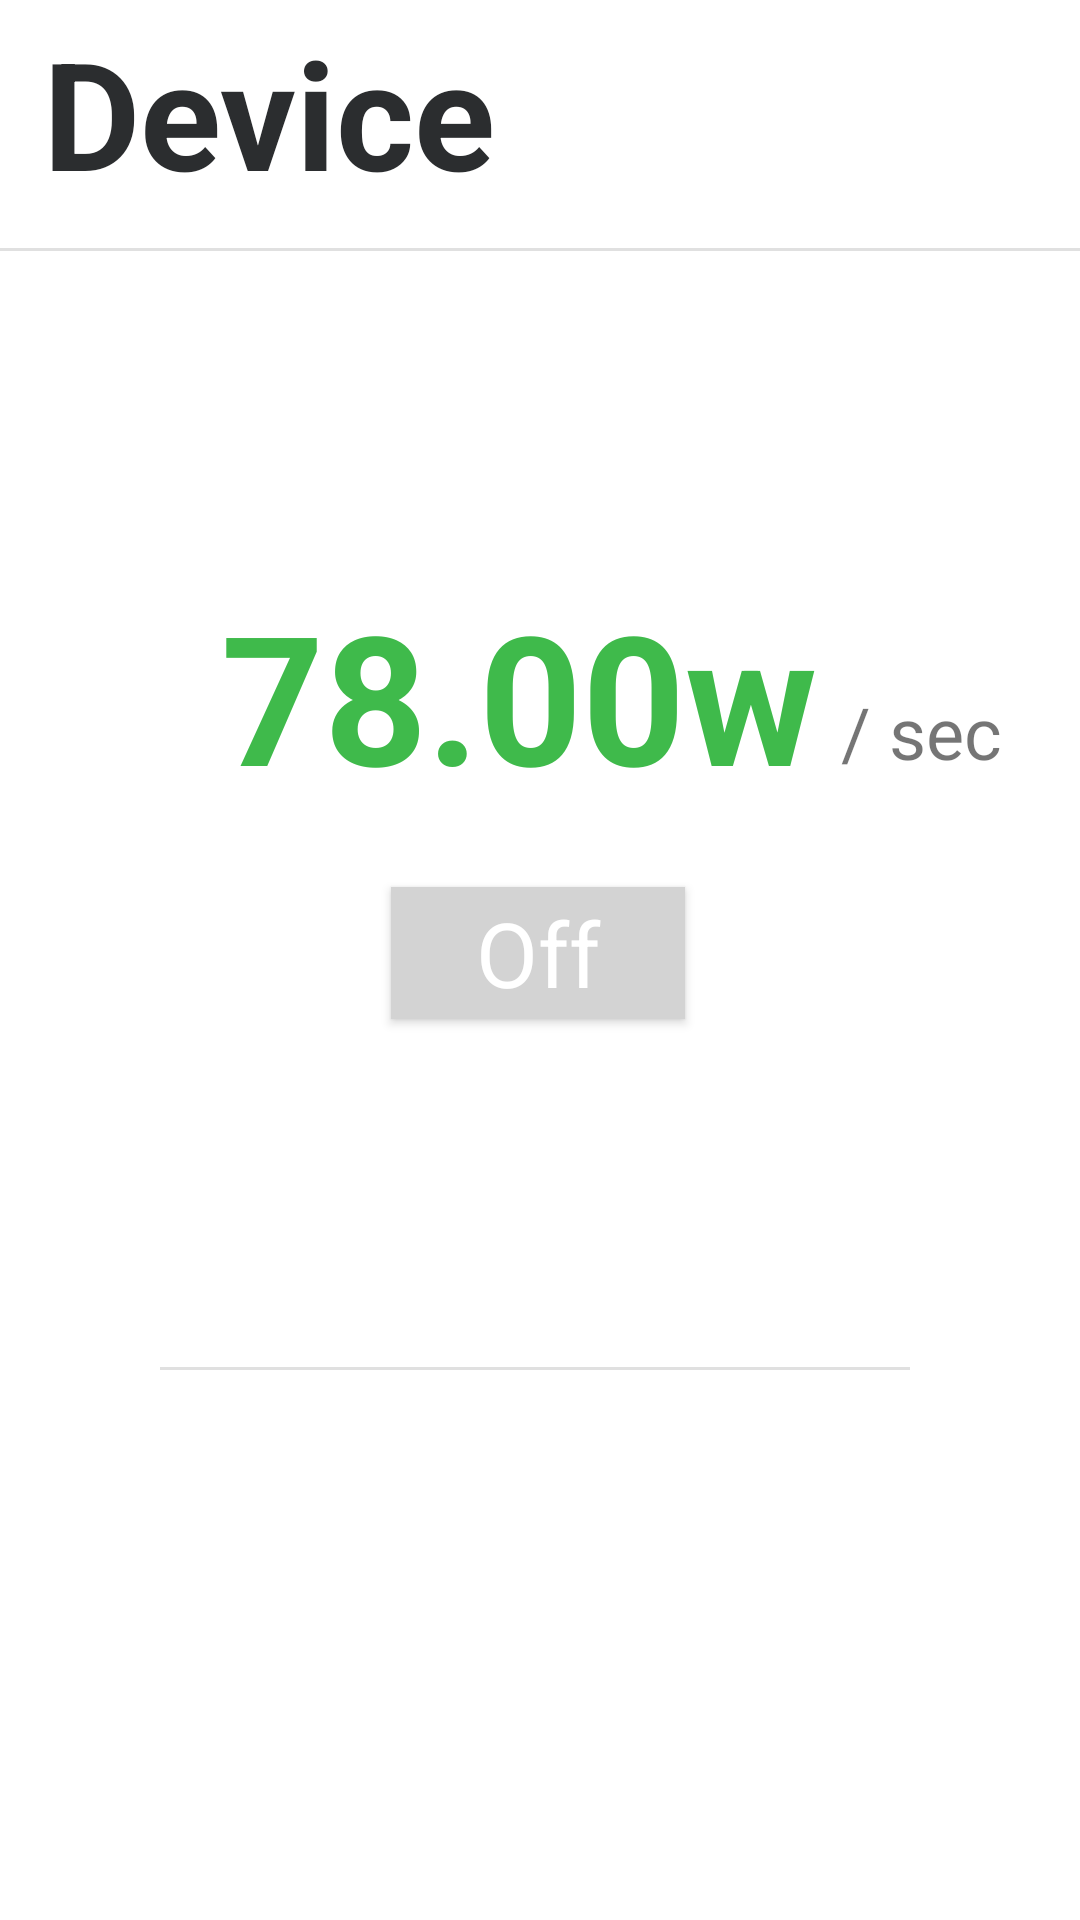

This screen was rendered from an Android layout file. Write that file and the resources it references.
<!-- AndroidManifest.xml: application theme AppTheme -->
<!-- res/layout/activity_home.xml -->
<?xml version="1.0" encoding="utf-8"?>
<android.support.constraint.ConstraintLayout xmlns:android="http://schemas.android.com/apk/res/android"
    xmlns:app="http://schemas.android.com/apk/res-auto"
    xmlns:tools="http://schemas.android.com/tools"
    android:background="#ffffff"
    android:layout_width="match_parent"
    android:layout_height="match_parent"
    tools:context=".home">

    <ToggleButton
        android:id="@+id/btnToggle"
        style="@style/AppTheme"
        android:layout_width="98dp"
        android:layout_height="44dp"
        android:layout_marginTop="24dp"
        android:background="@drawable/my_btn_toggle"
        android:text="ToggleButton"
        android:textColor="@android:color/background_light"
        android:textOff="Off"
        android:textOn="On"
        android:textSize="30sp"
        app:layout_constraintEnd_toEndOf="parent"
        app:layout_constraintHorizontal_bias="0.498"
        app:layout_constraintStart_toStartOf="parent"
        app:layout_constraintTop_toBottomOf="@+id/txtWatts"
        tools:text="LAPTOP" />

    <TextView
        android:id="@+id/txt_deviceName"
        android:layout_width="wrap_content"
        android:layout_height="wrap_content"
        android:layout_marginStart="8dp"
        android:layout_marginTop="4dp"
        android:layout_marginEnd="8dp"
        android:text="Device"
        android:textAlignment="center"
        android:textColor="@color/black"
        android:textSize="50sp"
        android:textStyle="bold"
        app:layout_constraintEnd_toEndOf="parent"
        app:layout_constraintHorizontal_bias="0.033"
        app:layout_constraintStart_toStartOf="parent"
        app:layout_constraintTop_toTopOf="parent" />

    <EditText
        android:id="@+id/editPriceRate"
        android:layout_width="149dp"
        android:layout_height="61dp"
        android:layout_marginStart="8dp"
        android:layout_marginTop="4dp"
        android:layout_marginEnd="8dp"
        android:ems="10"
        android:hint="price rate"
        android:inputType="numberDecimal"
        android:text="0"
        android:textAlignment="center"
        android:textSize="24sp"
        android:visibility="invisible"
        app:layout_constraintEnd_toEndOf="parent"
        app:layout_constraintStart_toStartOf="parent"
        app:layout_constraintTop_toBottomOf="@+id/txtPrice" />

    <TextView
        android:id="@+id/txtWatts"
        android:layout_width="wrap_content"
        android:layout_height="wrap_content"
        android:layout_marginStart="8dp"
        android:layout_marginTop="108dp"
        android:layout_marginEnd="8dp"
        android:text="78.00w"
        android:textColor="@color/colorPrimary"
        android:textSize="60sp"
        android:textStyle="bold"
        app:layout_constraintEnd_toEndOf="parent"
        app:layout_constraintHorizontal_bias="0.451"
        app:layout_constraintStart_toStartOf="parent"
        app:layout_constraintTop_toBottomOf="@+id/divider2" />

    <TextView
        android:id="@+id/txtPrice"
        android:layout_width="wrap_content"
        android:layout_height="wrap_content"
        android:layout_marginStart="8dp"
        android:layout_marginTop="24dp"
        android:layout_marginEnd="152dp"
        android:text="P 0.02"
        android:textAlignment="textStart"
        android:textSize="36sp"
        android:visibility="invisible"
        app:layout_constraintEnd_toEndOf="parent"
        app:layout_constraintHorizontal_bias="0.993"
        app:layout_constraintStart_toStartOf="parent"
        app:layout_constraintTop_toTopOf="@+id/divider3" />

    <TextView
        android:id="@+id/textView4"
        android:layout_width="wrap_content"
        android:layout_height="wrap_content"
        android:layout_marginStart="8dp"
        android:layout_marginTop="36dp"
        android:layout_marginEnd="16dp"
        android:text="/ sec"
        android:textAlignment="viewStart"
        android:textSize="24sp"
        app:layout_constraintEnd_toEndOf="parent"
        app:layout_constraintHorizontal_bias="0.0"
        app:layout_constraintStart_toEndOf="@+id/txtWatts"
        app:layout_constraintTop_toTopOf="@+id/txtWatts" />

    <View
        android:id="@+id/divider2"
        android:layout_width="0dp"
        android:layout_height="1dp"
        android:layout_marginTop="12dp"
        android:background="?android:attr/listDivider"
        app:layout_constraintEnd_toEndOf="parent"
        app:layout_constraintHorizontal_bias="0.0"
        app:layout_constraintStart_toStartOf="parent"
        app:layout_constraintTop_toBottomOf="@+id/txt_deviceName" />

    <View
        android:id="@+id/divider3"
        android:layout_width="250dp"
        android:layout_height="1dp"
        android:layout_marginTop="116dp"
        android:layout_marginEnd="8dp"
        android:background="?android:attr/listDivider"
        app:layout_constraintEnd_toEndOf="parent"
        app:layout_constraintHorizontal_bias="0.522"
        app:layout_constraintStart_toStartOf="parent"
        app:layout_constraintTop_toBottomOf="@+id/btnToggle" />

</android.support.constraint.ConstraintLayout>
<!-- resources referenced by this layout -->
<resources>
  <color name="black">#2B2D2F</color>
  <color name="colorPrimary">#3FBA4B</color>
  <!-- drawable my_btn_toggle (drawable) -->
  <?xml version="1.0" encoding="utf-8"?>
      <selector xmlns:android="http://schemas.android.com/apk/res/android">
          <item android:state_checked="false" android:drawable="@color/colorAccent"  />
          <item android:state_checked="true" android:drawable="@color/colorPrimary"  />
      </selector>
  <style name="AppTheme" parent="Theme.AppCompat.Light.NoActionBar">
          
          <item name="colorPrimary">@color/colorPrimary</item>
          <item name="colorPrimaryDark">@color/colorPrimaryDark</item>
          <item name="colorAccent">@color/colorAccent</item>
      </style>
  <color name="colorAccent">#D3D3D3</color>
  <color name="colorPrimaryDark">#009245</color>
</resources>
